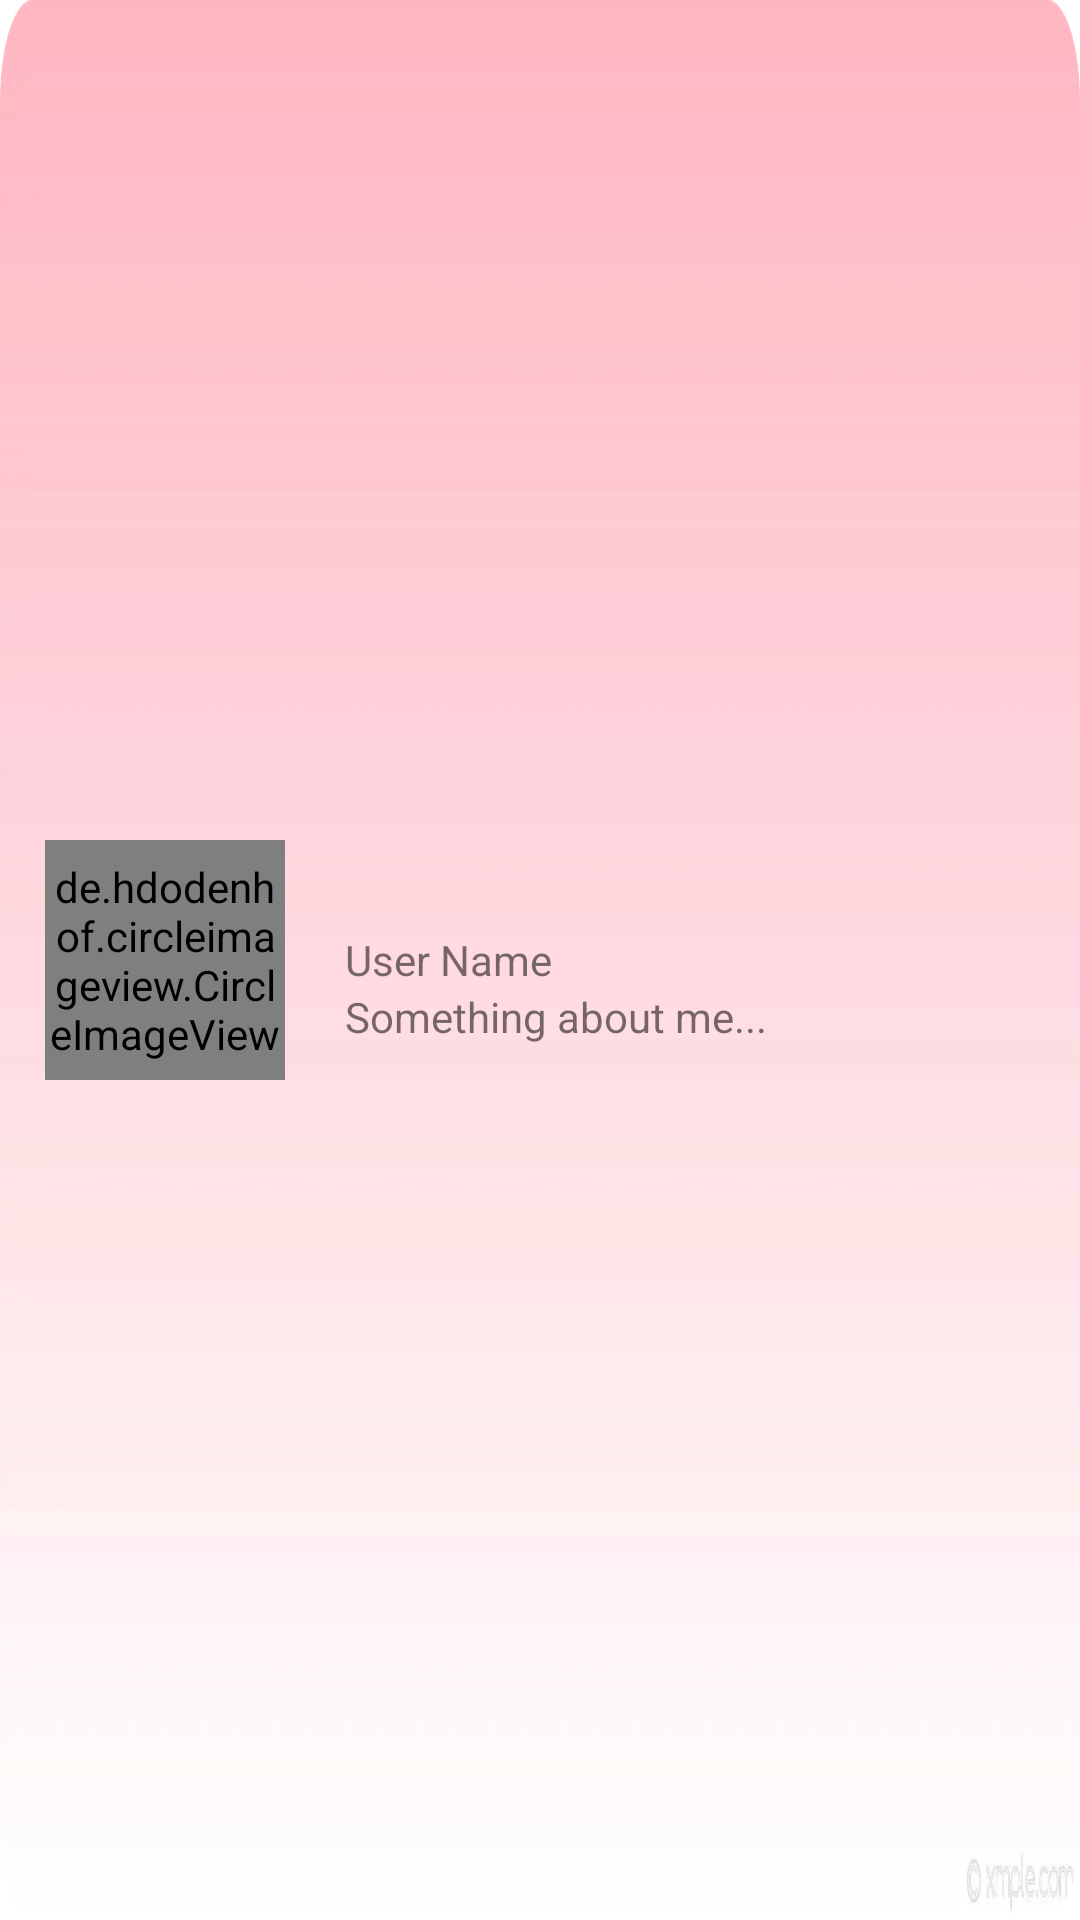

Reconstruct the res/layout file that produces this screen, plus the resources it refers to.
<!-- AndroidManifest.xml: application theme Theme.WhatsAppClone -->
<!-- res/layout/drawer_header.xml -->
<?xml version="1.0" encoding="utf-8"?>
<RelativeLayout xmlns:android="http://schemas.android.com/apk/res/android"
    android:layout_width="match_parent"
    android:layout_height="176dp"
    android:background="@drawable/drawer_header_bg"
    android:layout_marginTop="2dp">

    <de.hdodenhof.circleimageview.CircleImageView
        android:id="@+id/drawer_profile_image"
        android:layout_width="80dp"
        android:layout_height="80dp"
        android:src="@drawable/profile_image"
        android:layout_centerVertical="true"
        android:layout_marginLeft="15dp"/>

    <TextView
        android:id="@+id/drawer_user_name"
        android:layout_width="match_parent"
        android:layout_height="wrap_content"
        android:text="User Name"
        android:layout_toRightOf="@+id/drawer_profile_image"
        android:layout_centerVertical="true"
        android:layout_marginLeft="20dp"/>

    <TextView
        android:id="@+id/drawer_user_status"
        android:layout_width="match_parent"
        android:layout_height="wrap_content"
        android:text="Something about me..."
        android:layout_toRightOf="@+id/drawer_profile_image"
        android:layout_below="@+id/drawer_user_name"
        android:layout_marginLeft="20dp"/>


</RelativeLayout>
<!-- resources referenced by this layout -->
<resources>
  <!-- drawable drawer_header_bg: png bitmap (drawable, 79968 bytes) -->
  <style name="Theme.WhatsAppClone" parent="Theme.MaterialComponents.DayNight.NoActionBar">
          
          <item name="colorPrimary">@color/colorPrimary</item>
          <item name="colorPrimaryVariant">@color/colorPrimaryDark</item>
          <item name="colorOnPrimary">@color/colorAccent</item>
          
          <item name="colorSecondary">@color/teal_200</item>
          <item name="colorSecondaryVariant">@color/teal_700</item>
          <item name="colorOnSecondary">@color/black</item>
          
          <item name="android:statusBarColor" tools:targetApi="l">?attr/colorPrimaryVariant</item>
          
      </style>
  <color name="colorPrimary">#006257</color>
  <color name="colorPrimaryDark">@android:color/darker_gray</color>
  <color name="colorAccent">#E6E6E6</color>
  <color name="teal_200">#FF03DAC5</color>
  <color name="teal_700">#FF018786</color>
  <color name="black">#FF000000</color>
</resources>
